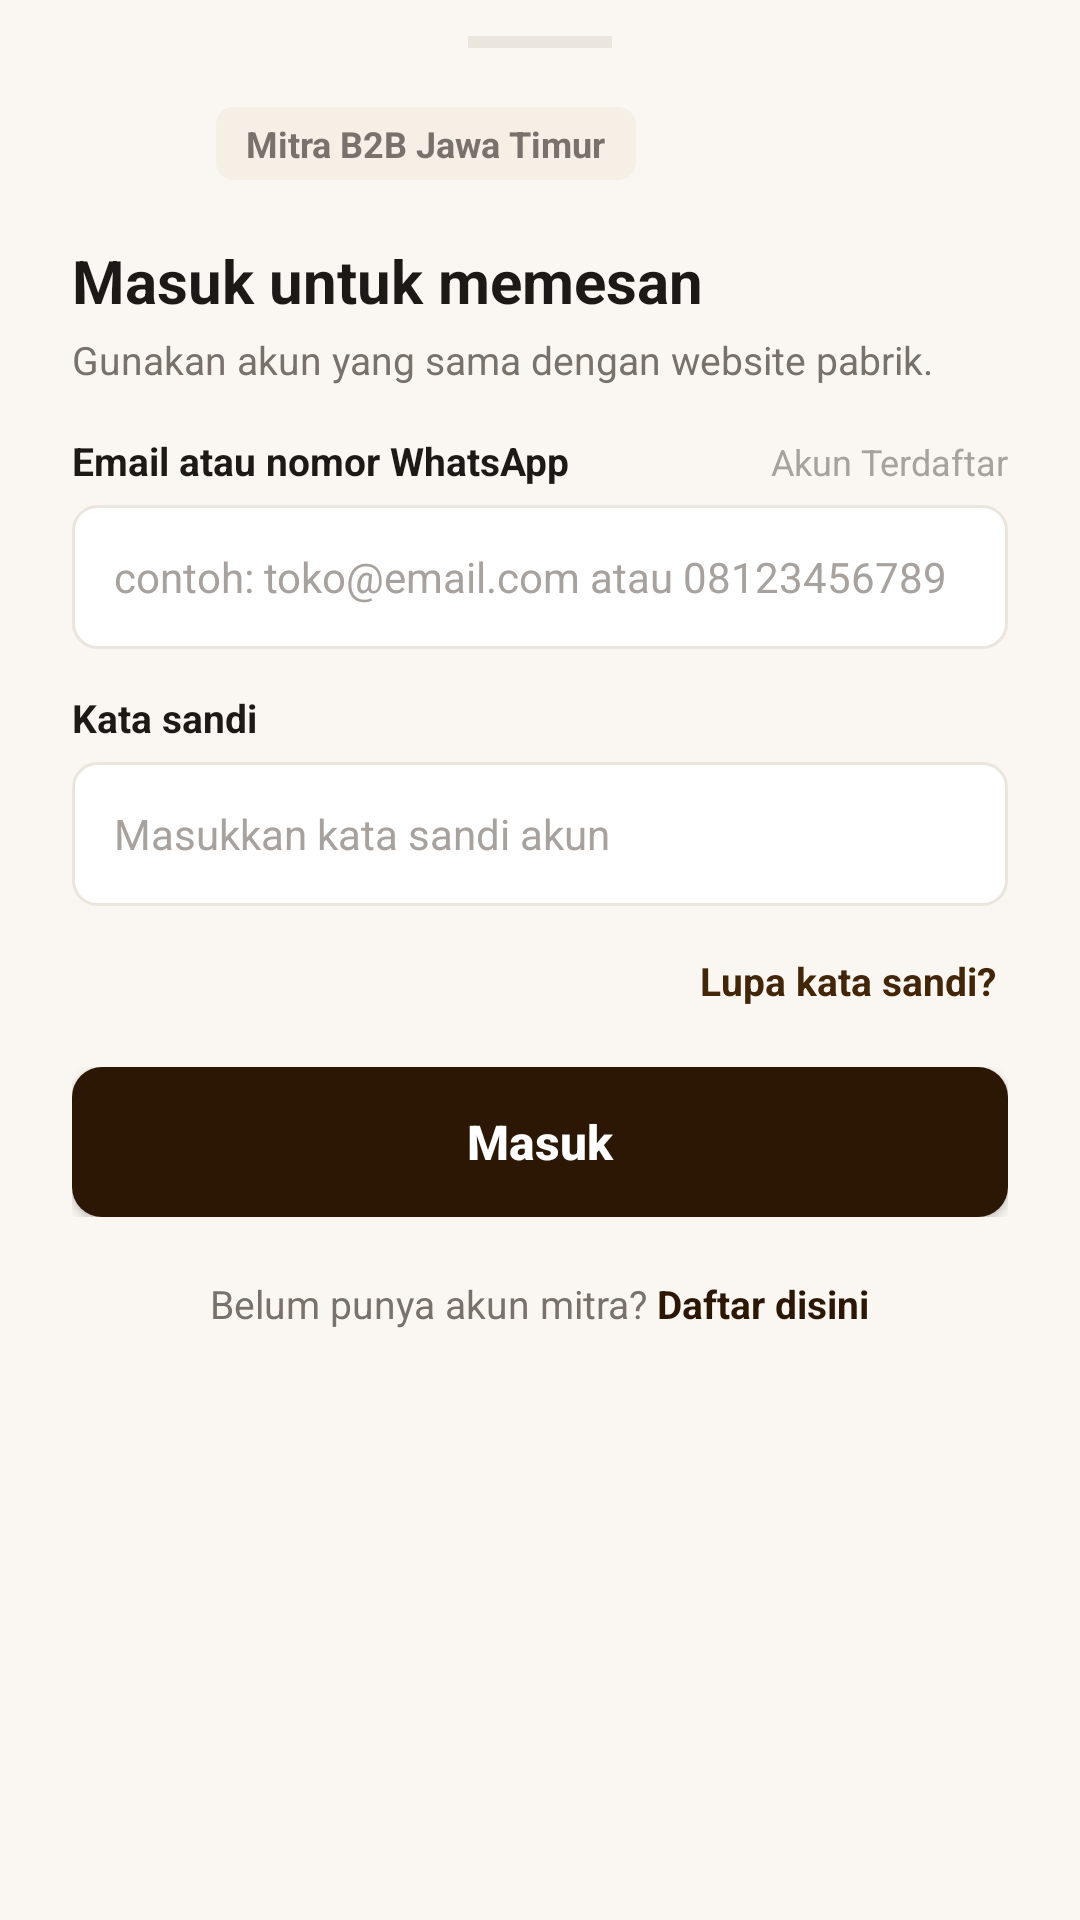

Layout XML and referenced resources for this Android screen:
<!-- AndroidManifest.xml: application theme Theme.KeretaKencanaMitra -->
<!-- res/layout/bottom_sheet_login.xml -->
<?xml version="1.0" encoding="utf-8"?>
<LinearLayout xmlns:android="http://schemas.android.com/apk/res/android"
    xmlns:app="http://schemas.android.com/apk/res-auto"
    android:layout_width="match_parent"
    android:layout_height="wrap_content"
    android:background="@drawable/bg_bottom_sheet"
    android:orientation="vertical"
    android:paddingHorizontal="24dp"
    android:paddingTop="12dp"
    android:paddingBottom="32dp">

    
    <View
        android:layout_width="48dp"
        android:layout_height="4dp"
        android:layout_gravity="center_horizontal"
        android:layout_marginBottom="16dp"
        android:background="@color/border_light" />

    
    <LinearLayout
        android:layout_width="wrap_content"
        android:layout_height="wrap_content"
        android:gravity="center_vertical"
        android:orientation="horizontal">

        <ImageView
            android:layout_width="40dp"
            android:layout_height="32dp"
            android:contentDescription="@string/app_name"
            android:src="@drawable/logo_resmi" />

        <TextView
            android:layout_width="wrap_content"
            android:layout_height="wrap_content"
            android:layout_marginStart="8dp"
            android:background="@drawable/bg_chip_gray"
            android:paddingHorizontal="10dp"
            android:paddingVertical="4dp"
            android:text="Mitra B2B Jawa Timur"
            android:textColor="@color/text_secondary"
            android:textSize="12sp"
            android:textStyle="bold" />
    </LinearLayout>

    
    <TextView
        android:layout_width="wrap_content"
        android:layout_height="wrap_content"
        android:layout_marginTop="16dp"
        android:text="Masuk untuk memesan"
        android:textColor="@color/text_primary"
        android:textSize="20sp"
        android:textStyle="bold" />

    <TextView
        android:layout_width="wrap_content"
        android:layout_height="wrap_content"
        android:layout_marginTop="4dp"
        android:text="Gunakan akun yang sama dengan website pabrik."
        android:textColor="@color/text_secondary"
        android:textSize="13sp" />

    
    <TextView
        android:id="@+id/tv_login_error"
        android:layout_width="match_parent"
        android:layout_height="wrap_content"
        android:layout_marginTop="12dp"
        android:background="@color/status_red_bg"
        android:padding="10dp"
        android:textColor="@color/status_red"
        android:textSize="13sp"
        android:visibility="gone" />

    
    <LinearLayout
        android:layout_width="match_parent"
        android:layout_height="wrap_content"
        android:layout_marginTop="16dp"
        android:orientation="horizontal">

        <TextView
            android:layout_width="0dp"
            android:layout_height="wrap_content"
            android:layout_weight="1"
            android:text="Email atau nomor WhatsApp"
            android:textColor="@color/text_primary"
            android:textSize="13sp"
            android:textStyle="bold" />

        <TextView
            android:layout_width="wrap_content"
            android:layout_height="wrap_content"
            android:text="Akun Terdaftar"
            android:textColor="@color/text_muted"
            android:textSize="12sp" />
    </LinearLayout>

    <EditText
        android:id="@+id/et_login_identifier"
        android:layout_width="match_parent"
        android:layout_height="48dp"
        android:layout_marginTop="6dp"
        android:background="@drawable/bg_rounded_input"
        android:hint="contoh: toko@email.com atau 08123456789"
        android:inputType="textEmailAddress"
        android:paddingHorizontal="14dp"
        android:textColor="@color/text_primary"
        android:textColorHint="@color/text_muted"
        android:textSize="14sp" />

    
    <TextView
        android:layout_width="wrap_content"
        android:layout_height="wrap_content"
        android:layout_marginTop="14dp"
        android:text="Kata sandi"
        android:textColor="@color/text_primary"
        android:textSize="13sp"
        android:textStyle="bold" />

    <FrameLayout
        android:layout_width="match_parent"
        android:layout_height="48dp"
        android:layout_marginTop="6dp">

        <EditText
            android:id="@+id/et_login_password"
            android:layout_width="match_parent"
            android:layout_height="match_parent"
            android:background="@drawable/bg_rounded_input"
            android:hint="Masukkan kata sandi akun"
            android:inputType="textPassword"
            android:paddingStart="14dp"
            android:paddingEnd="46dp"
            android:textColor="@color/text_primary"
            android:textColorHint="@color/text_muted"
            android:textSize="14sp" />

        <ImageView
            android:id="@+id/iv_toggle_password"
            android:layout_width="24dp"
            android:layout_height="24dp"
            android:layout_gravity="end|center_vertical"
            android:layout_marginEnd="12dp"
            android:contentDescription="Tampilkan Sandi"
            android:src="@drawable/ic_visibility"
            app:tint="@color/text_secondary" />
    </FrameLayout>

    
    <TextView
        android:id="@+id/tv_forgot_password"
        android:layout_width="wrap_content"
        android:layout_height="wrap_content"
        android:layout_gravity="end"
        android:layout_marginTop="12dp"
        android:padding="4dp"
        android:text="Lupa kata sandi?"
        android:textColor="@color/brand_brown_light"
        android:textSize="13sp"
        android:textStyle="bold" />

    
    <FrameLayout
        android:layout_width="match_parent"
        android:layout_height="50dp"
        android:layout_marginTop="16dp">

        <androidx.appcompat.widget.AppCompatButton
            android:id="@+id/btn_submit_login"
            android:layout_width="match_parent"
            android:layout_height="match_parent"
            android:background="@drawable/bg_button_primary"
            android:text="Masuk"
            android:textAllCaps="false"
            android:textColor="@color/white"
            android:textSize="16sp"
            android:textStyle="bold" />

        <ProgressBar
            android:id="@+id/progress_login"
            style="?android:attr/progressBarStyleSmall"
            android:layout_width="wrap_content"
            android:layout_height="wrap_content"
            android:layout_gravity="center"
            android:indeterminateTint="@color/white"
            android:visibility="gone" />
    </FrameLayout>

    
    <LinearLayout
        android:layout_width="wrap_content"
        android:layout_height="wrap_content"
        android:layout_gravity="center_horizontal"
        android:layout_marginTop="20dp"
        android:orientation="horizontal">

        <TextView
            android:layout_width="wrap_content"
            android:layout_height="wrap_content"
            android:text="Belum punya akun mitra? "
            android:textColor="@color/text_secondary"
            android:textSize="13sp" />

        <TextView
            android:id="@+id/tv_go_to_register"
            android:layout_width="wrap_content"
            android:layout_height="wrap_content"
            android:text="Daftar disini"
            android:textColor="@color/brand_brown_dark"
            android:textSize="13sp"
            android:textStyle="bold" />
    </LinearLayout>

</LinearLayout>
<!-- resources referenced by this layout -->
<resources>
  <color name="border_light">#EBE6DD</color>
  <color name="brand_brown_dark">#2B1704</color>
  <color name="brand_brown_light">#432608</color>
  <color name="status_red">#DC2626</color>
  <color name="status_red_bg">#FEE2E2</color>
  <color name="text_muted">#A8A29E</color>
  <color name="text_primary">#1C1917</color>
  <color name="text_secondary">#78716C</color>
  <color name="white">#FFFFFFFF</color>
  <!-- drawable bg_button_primary (drawable) -->
  <?xml version="1.0" encoding="utf-8"?>
  <shape xmlns:android="http://schemas.android.com/apk/res/android"
      android:shape="rectangle">
      <solid android:color="@color/brand_brown_dark" />
      <corners android:radius="10dp" />
  </shape>
  <!-- drawable bg_chip_gray (drawable) -->
  <?xml version="1.0" encoding="utf-8"?>
  <shape xmlns:android="http://schemas.android.com/apk/res/android"
      android:shape="rectangle">
      <solid android:color="@color/surface_cream_card" />
      <corners android:radius="6dp" />
  </shape>
  <!-- drawable bg_rounded_input (drawable) -->
  <?xml version="1.0" encoding="utf-8"?>
  <shape xmlns:android="http://schemas.android.com/apk/res/android"
      android:shape="rectangle">
      <solid android:color="@color/surface_white" />
      <stroke
          android:width="1dp"
          android:color="@color/border_light" />
      <corners android:radius="8dp" />
  </shape>
  <string name="app_name">Kereta Kencana Mitra</string>
  <style name="Theme.KeretaKencanaMitra" parent="Theme.MaterialComponents.Light.NoActionBar">
          
          <item name="colorPrimary">@color/brand_brown_dark</item>
          <item name="colorPrimaryVariant">@color/brand_brown_light</item>
          <item name="colorOnPrimary">@color/white</item>
          
          
          <item name="colorSecondary">@color/brand_gold</item>
          <item name="colorSecondaryVariant">@color/brand_gold_light</item>
          <item name="colorOnSecondary">@color/brand_brown_dark</item>
          
          
          <item name="android:statusBarColor">@color/brand_brown_dark</item>
          <item name="android:windowLightStatusBar">false</item>
          <item name="android:windowBackground">@color/brand_cream_bg</item>
      </style>
  <color name="surface_cream_card">#F5EFE6</color>
  <color name="surface_white">#FFFFFF</color>
  <color name="brand_gold">#C59B27</color>
  <color name="brand_gold_light">#E8C86A</color>
  <color name="brand_cream_bg">#FAF7F2</color>
</resources>
